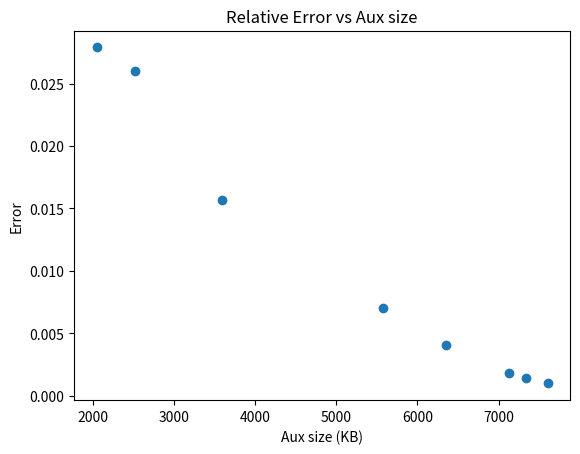

This figure's Python source: (Note: this script raises an exception after producing the figure.)
import numpy as np
import matplotlib.pyplot as plt

aux_size = [7603.42, 7343.36, 7132.66, 6350.68, 5577.28, 3598.06, 2517.01, 2051.56]
error = [0.0010, 0.0014, 0.0018, 0.0041, 0.0070, 0.0157, 0.0260, 0.0279]


# Dot lot aux_size as x and error as y
plt.plot(aux_size, error, "o")
plt.xlabel("Aux size (KB)")
plt.ylabel("Error")
plt.title("Relative Error vs Aux size")
# Save the plot
plt.savefig("plots/error_vs_aux_size.png")
